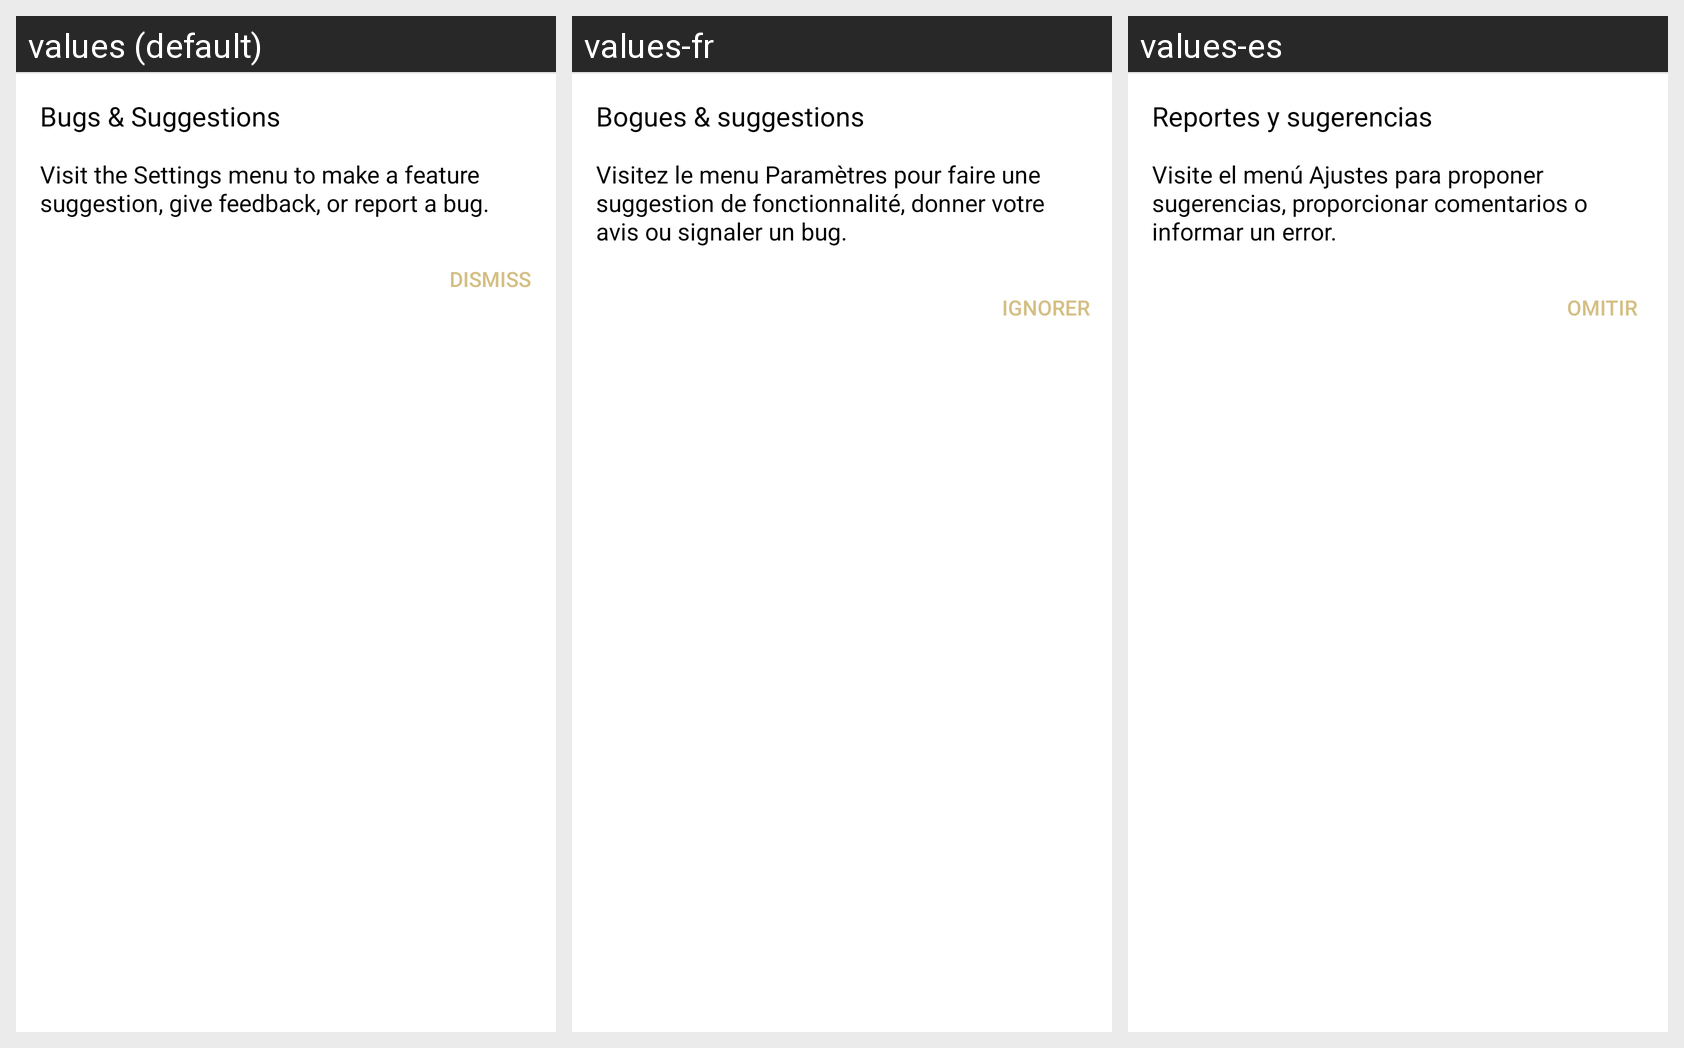

Here is an Android app screen in its default locale and in the app's own translations. Write out the translated-string differences for the strings that appear on this screen.
Android screen res/layout/view_bottom_sheet.xml rendered under 3 locales, left to right: values (default), values-fr, values-es. Device: Nexus 5 (rendered at 1080×1920; each locale shown at half size, 540×960, under a caption strip naming it); theme Theme.AnglersLog.
Strings drawn on this screen, with the default value and each locale's value (text and hints the layout hard-codes, and strings that could not be matched under every locale, appear in the picture but are not listed):

feedback_sheet_title
  values: Bugs & Suggestions
  values-fr: Bogues & suggestions
  values-es: Reportes y sugerencias

feedback_sheet_description
  values: Visit the Settings menu to make a feature suggestion, give feedback, or report a bug.
  values-fr: Visitez le menu Paramètres pour faire une suggestion de fonctionnalité, donner votre avis ou signaler un bug.
  values-es: Visite el menú Ajustes para proponer sugerencias, proporcionar comentarios o informar un error.

dismiss
  values: Dismiss
  values-fr: Ignorer
  values-es: Omitir
